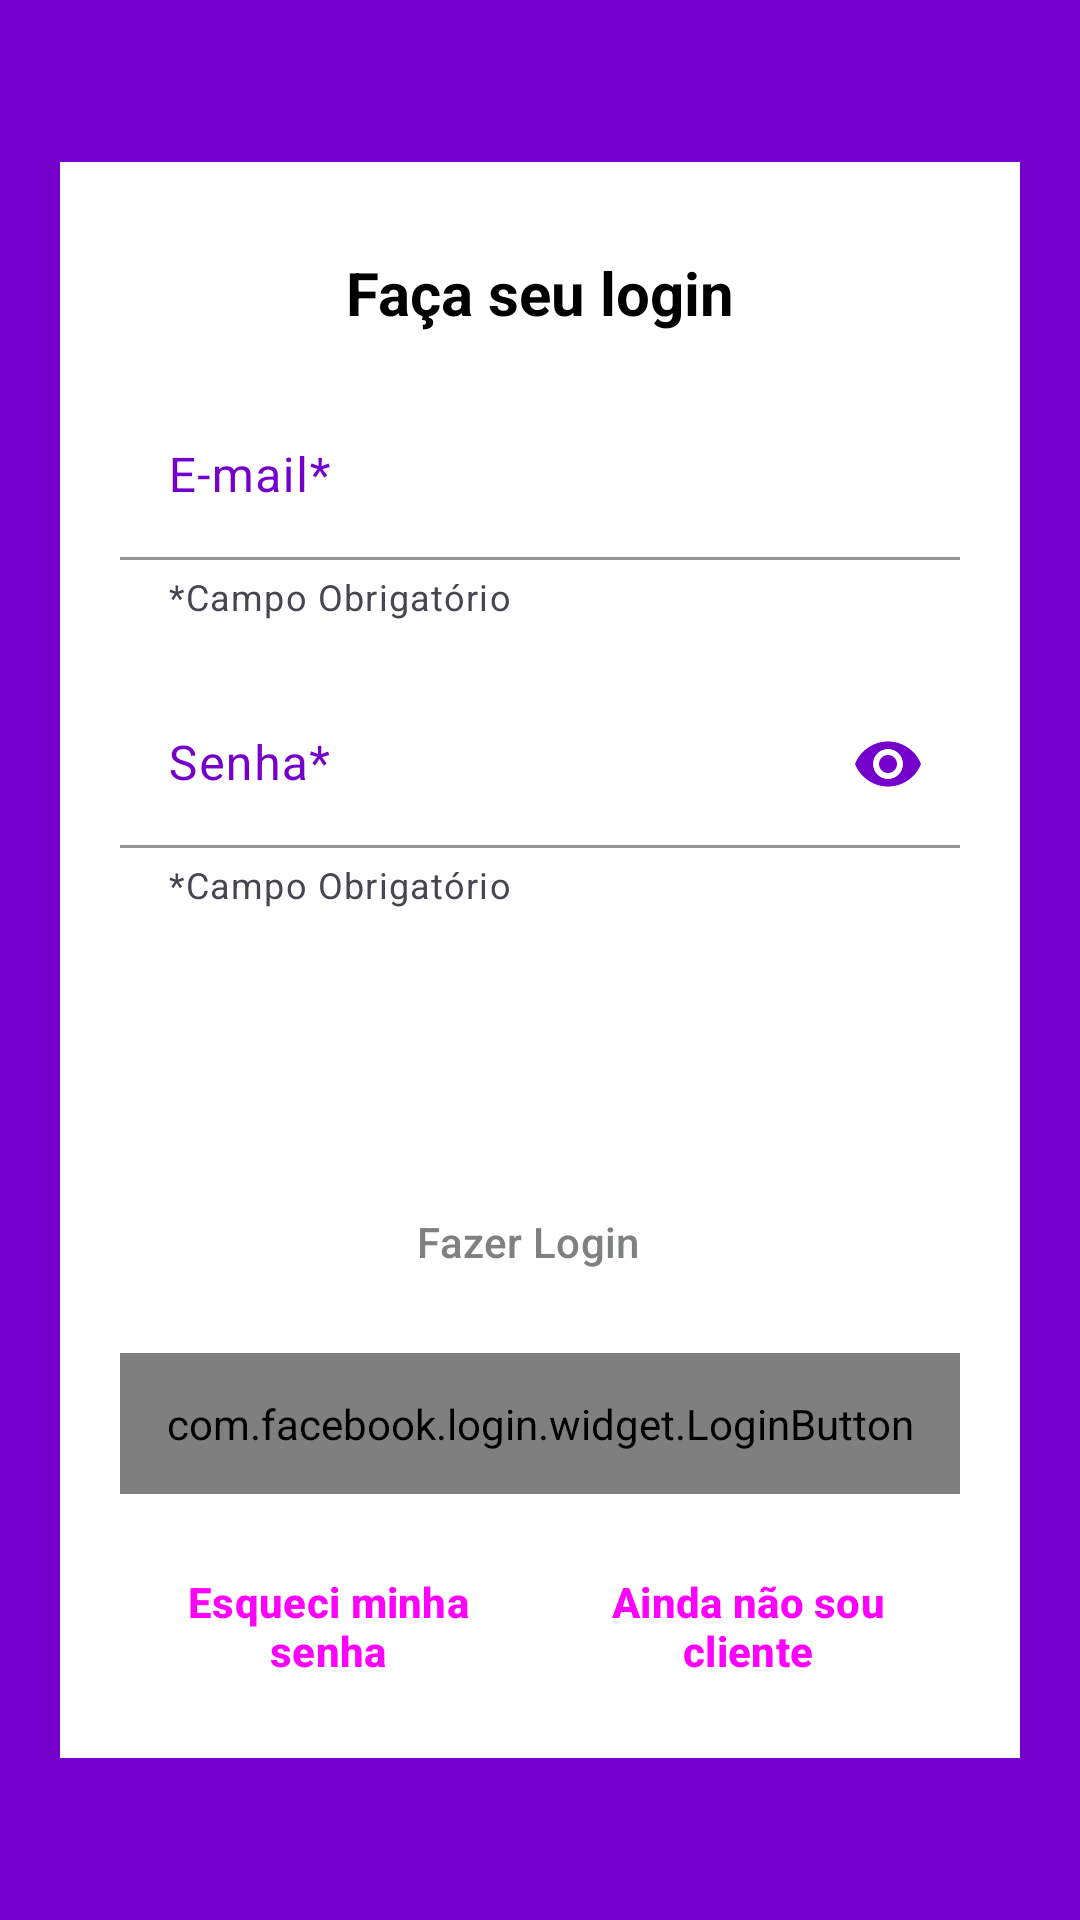

Write the Android layout XML for this screen, with the resource values it uses.
<!-- AndroidManifest.xml: application theme Theme.Nubank -->
<!-- res/layout/activity_authetication.xml -->
<?xml version="1.0" encoding="utf-8"?>
<LinearLayout
    xmlns:android="http://schemas.android.com/apk/res/android"
    xmlns:app="http://schemas.android.com/apk/res-auto"
    xmlns:tools="http://schemas.android.com/tools"
    android:layout_width="match_parent"
    android:layout_height="match_parent"
    android:fillViewport="true"
    android:gravity="center"
    android:background="@color/roxo_fundo"
    android:padding="20dp"
    tools:context=".ui.activity.Authetication">

    <ScrollView
        android:layout_width="match_parent"
        android:layout_height="wrap_content"
        android:background="@color/white">

        <LinearLayout
            android:layout_width="match_parent"
            android:layout_height="wrap_content"
            android:gravity="center"
            android:orientation="vertical"
            android:padding="20dp">

            <TextView
                android:id="@+id/tv_titulo"
                android:layout_width="match_parent"
                android:layout_height="wrap_content"
                android:layout_marginTop="10dp"
                android:text="@string/txt_title"
                android:textAlignment="center"
                android:textColor="@color/black"
                android:textSize="20sp"
                android:textStyle="bold" />

            <com.google.android.material.textfield.TextInputLayout
                android:id="@+id/tf_email"
                style="@style/Widget.AppNubank.TextInput"
                android:layout_width="match_parent"
                android:layout_height="wrap_content"
                android:layout_marginTop="20dp"
                android:hint="@string/hint_email">

                <com.google.android.material.textfield.TextInputEditText
                    android:id="@+id/edit_email"
                    android:layout_width="match_parent"
                    android:layout_height="wrap_content"
                    android:autofillHints="emailAddress"
                    android:ems="10"
                    android:inputType="textEmailAddress"
                    android:textColor="@color/input_letras_cinzas" />

            </com.google.android.material.textfield.TextInputLayout>


            <com.google.android.material.textfield.TextInputLayout
                android:id="@+id/tf_password"
                style="@style/Widget.AppNubank.TextInput"
                android:layout_width="match_parent"
                android:layout_height="wrap_content"
                android:layout_marginTop="20dp"
                android:hint="@string/hint_password"
                app:endIconMode="password_toggle"
                app:endIconTint="@color/roxo_fundo">

                <com.google.android.material.textfield.TextInputEditText
                    android:id="@+id/edit_password"
                    android:layout_width="match_parent"
                    android:layout_height="wrap_content"
                    android:autofillHints="emailAddress"
                    android:ems="10"
                    android:inputType="textPassword"
                    android:textColor="@color/input_letras_cinzas" />

            </com.google.android.material.textfield.TextInputLayout>

            <Button
                android:id="@+id/bt_continue"
                style="@style/Widget.AppNubank.Button"
                android:layout_width="match_parent"
                android:layout_height="54dp"/>

            <Button
                android:id="@+id/bt_google"
                android:layout_width="match_parent"
                android:layout_height="54dp"
                app:icon="@drawable/ic_google"
                style="@style/Widget.AppNubank.Button.Google"/>

            <com.facebook.login.widget.LoginButton
                android:id="@+id/bt_facebook"
                android:layout_width="match_parent"
                android:layout_height="wrap_content"
                android:layout_marginTop="10dp"
                android:paddingTop="14dp"
                android:paddingBottom="14dp" />

            <LinearLayout
                android:layout_width="match_parent"
                android:layout_height="wrap_content"
                android:orientation="horizontal"
                android:layout_marginTop="20dp">

                <Button
                    android:id="@+id/btn_esqueci_senha"
                    style="@style/Widget.AppNubank.Button.Text"
                    android:layout_width="wrap_content"
                    android:layout_height="wrap_content"
                    android:layout_weight="1"
                    android:text="@string/txt_btn_forget_password" />

                <Button
                    android:id="@+id/btn_new_user"
                    style="@style/Widget.AppNubank.Button.Text"
                    android:layout_width="wrap_content"
                    android:layout_height="wrap_content"
                    android:layout_weight="1"
                    android:text="@string/txt_btn_no_client" />
            </LinearLayout>
        </LinearLayout>

    </ScrollView>

</LinearLayout>
<!-- resources referenced by this layout -->
<resources>
  <color name="black">#FF000000</color>
  <color name="input_letras_cinzas">#555657</color>
  <color name="roxo_fundo" tools:override="true">#7500CB</color>
  <color name="white">#FFFFFFFF</color>
  <string name="hint_email">E-mail*</string>
  <string name="hint_password">Senha*</string>
  <string name="txt_btn_forget_password">Esqueci minha senha</string>
  <string name="txt_btn_no_client">Ainda não sou cliente</string>
  <string name="txt_title">Faça seu login</string>
  <style name="Widget.AppNubank.Button" parent="Widget.Material3.Button">
          <item name="android:textColor">@color/white</item>
          <item name="android:backgroundTint">@color/roxo_fundo</item>
          <item name="android:text">@string/button_continue</item>
          <item name="android:layout_marginTop">20dp</item>
          <item name="shapeAppearanceOverlay">@style/Widget.ShapeApperance.Buttom</item>
      </style>
  <style name="Widget.AppNubank.Button.Text" parent="Widget.Material3.Button.TextButton">
          <item name="android:textAllCaps">false</item>
          <item name="android:textStyle">bold</item>
      </style>
  <style name="Widget.AppNubank.TextInput" parent="Widget.Material3.TextInputLayout.FilledBox">
          <item name="android:textColorHint">@color/roxo_fundo</item>
          <item name="hintTextColor">@color/roxo_fundo</item>
          <item name="boxStrokeColor">@color/roxo_fundo</item>
          <item name="boxBackgroundColor">@color/white</item>
          <item name="helperText">@string/txt_required_fields</item>
          <item name="errorEnabled">true</item>
      </style>
  <string name="button_continue">Continuar</string>
  <style name="Widget.ShapeApperance.Buttom" parent="ShapeAppearance.Material3.SmallComponent">
          <item name="cornerSize">0dp</item>
      </style>
  <color name="letras_cinzas">#7E8081</color>
  <color name="circulo">#F0F1F5</color>
  <string name="text_btn_fazer_login">Fazer Login</string>
  <style name="Widget.ShapeApperance.Buttom.Google" parent="ShapeAppearance.Material3.SmallComponent">
          <item name="cornerSize">2dp</item>
      </style>
  <string name="txt_required_fields">*Campo Obrigatório</string>
  <color name="purple_200">#FFBB86FC</color>
  <style name="ThemeOverlay.App.MaterialAlertDialog" parent="@style/ThemeOverlay.Material3.MaterialAlertDialog">
          <item name="colorPrimary">@color/white</item>
          <item name="colorSurface">@color/white</item>
          <item name="materialAlertDialogTitleTextStyle">@style/Titutlo.AlertDialog</item>
  
          <item name="materialAlertDialogBodyTextStyle">@style/Corpo.AlertDialog</item>
  
          <item name="buttonBarPositiveButtonStyle">@style/Botoes.AlertDialog</item>
          <item name="buttonBarNegativeButtonStyle">@style/Botoes.AlertDialog</item>
          <item name="buttonBarNeutralButtonStyle">@style/Botoes.AlertDialog</item>
      </style>
  <style name="Widget.App.Toolbar" parent="Widget.Material3.Toolbar">
          <item name="android:background">@color/white</item>
          <item name="navigationIconTint">@color/black</item>
          <item name="materialThemeOverlay">@style/ThemeOverlay.App.Toolbar</item>
      </style>
  <style name="Titutlo.AlertDialog" parent="@style/MaterialAlertDialog.Material3.Title.Text">
          <item name="android:textColor">@color/black</item>
      </style>
  <style name="Corpo.AlertDialog" parent="@style/TextAppearance.Material3.BodyMedium">
          <item name="android:textColor">@color/black</item>
      </style>
  <style name="Botoes.AlertDialog" parent="@style/Widget.Material3.Button.TextButton.Dialog">
          <item name="android:textColor">@color/roxo_fundo</item>
      </style>
  <style name="ThemeOverlay.App.Toolbar" parent="">
          <item name="colorSurface">@color/black</item>
          <item name="colorOnSurface">@color/white</item>
  
      </style>
</resources>
